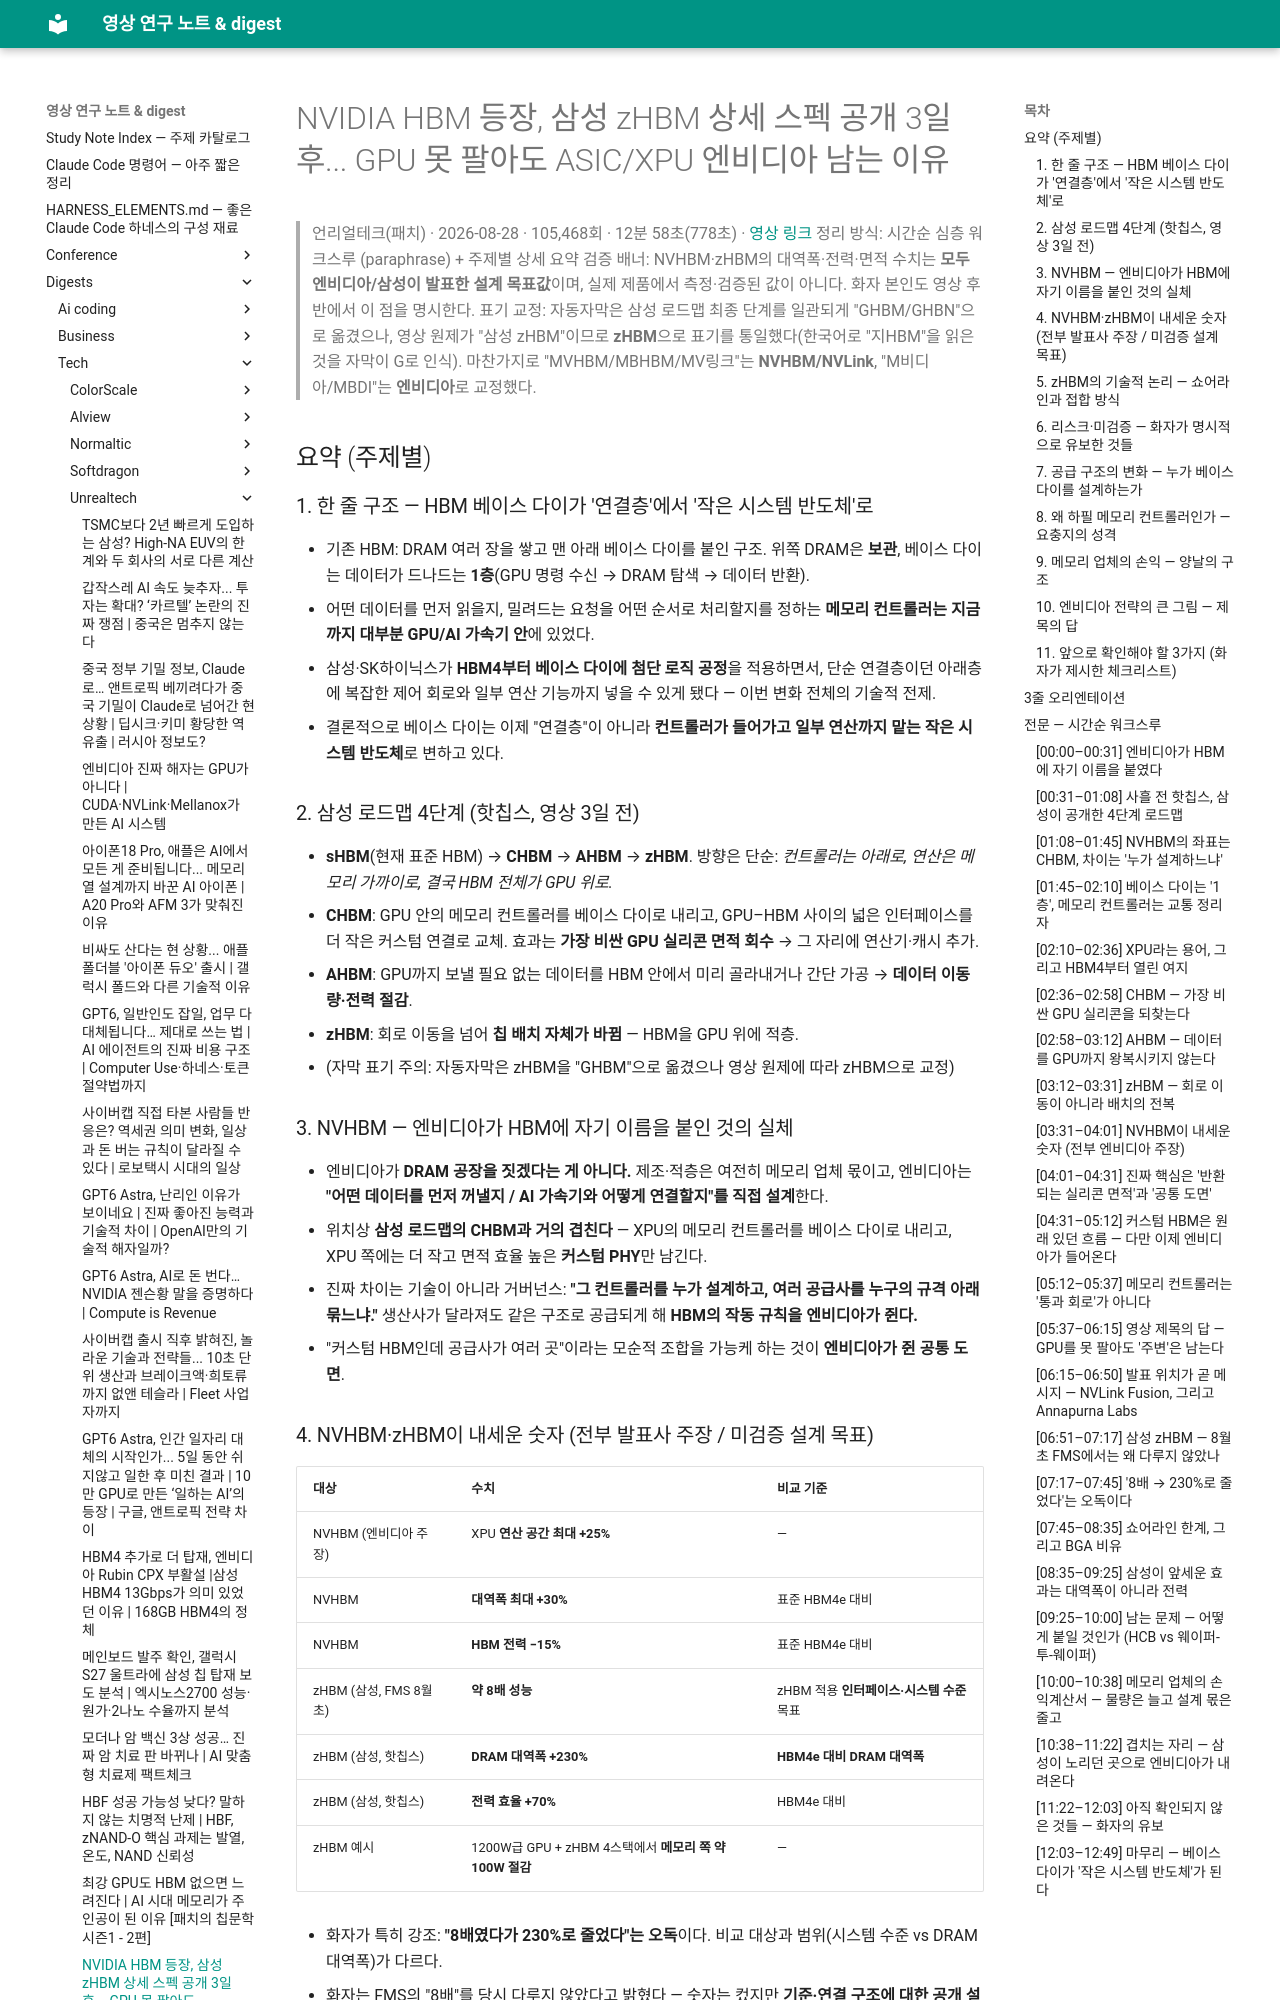

repository: Yoonkyu-Lee/claude-code-tutorial · page: digests/tech/unrealtech/2026-08-28-nvidia-nvhbm-samsung-zhbm-base-die-roadmap/index.html · generator: mkdocs

# NVIDIA HBM 등장, 삼성 zHBM 상세 스펙 공개 3일 후... GPU 못 팔아도 ASIC/XPU 엔비디아 남는 이유

> 언리얼테크(패치) · 2026-08-28 · 105,468회 · 12분 58초(778초) · [영상 링크](https://youtu.be/vVCOxL3tgHg)
> 정리 방식: 시간순 심층 워크스루 (paraphrase) + 주제별 상세 요약
> 검증 배너: NVHBM·zHBM의 대역폭·전력·면적 수치는 **모두 엔비디아/삼성이 발표한 설계 목표값**이며, 실제 제품에서 측정·검증된 값이 아니다. 화자 본인도 영상 후반에서 이 점을 명시한다.
> 표기 교정: 자동자막은 삼성 로드맵 최종 단계를 일관되게 "GHBM/GHBN"으로 옮겼으나, 영상 원제가 "삼성 zHBM"이므로 **zHBM**으로 표기를 통일했다(한국어로 "지HBM"을 읽은 것을 자막이 G로 인식). 마찬가지로 "MVHBM/MBHBM/MV링크"는 **NVHBM/NVLink**, "M비디아/MBDI"는 **엔비디아**로 교정했다.

## 요약 (주제별)

### 1. 한 줄 구조 — HBM 베이스 다이가 '연결층'에서 '작은 시스템 반도체'로
- 기존 HBM: DRAM 여러 장을 쌓고 맨 아래 베이스 다이를 붙인 구조. 위쪽 DRAM은 **보관**, 베이스 다이는 데이터가 드나드는 **1층**(GPU 명령 수신 → DRAM 탐색 → 데이터 반환).
- 어떤 데이터를 먼저 읽을지, 밀려드는 요청을 어떤 순서로 처리할지를 정하는 **메모리 컨트롤러는 지금까지 대부분 GPU/AI 가속기 안**에 있었다.
- 삼성·SK하이닉스가 **HBM4부터 베이스 다이에 첨단 로직 공정**을 적용하면서, 단순 연결층이던 아래층에 복잡한 제어 회로와 일부 연산 기능까지 넣을 수 있게 됐다 — 이번 변화 전체의 기술적 전제.
- 결론적으로 베이스 다이는 이제 "연결층"이 아니라 **컨트롤러가 들어가고 일부 연산까지 맡는 작은 시스템 반도체**로 변하고 있다.
